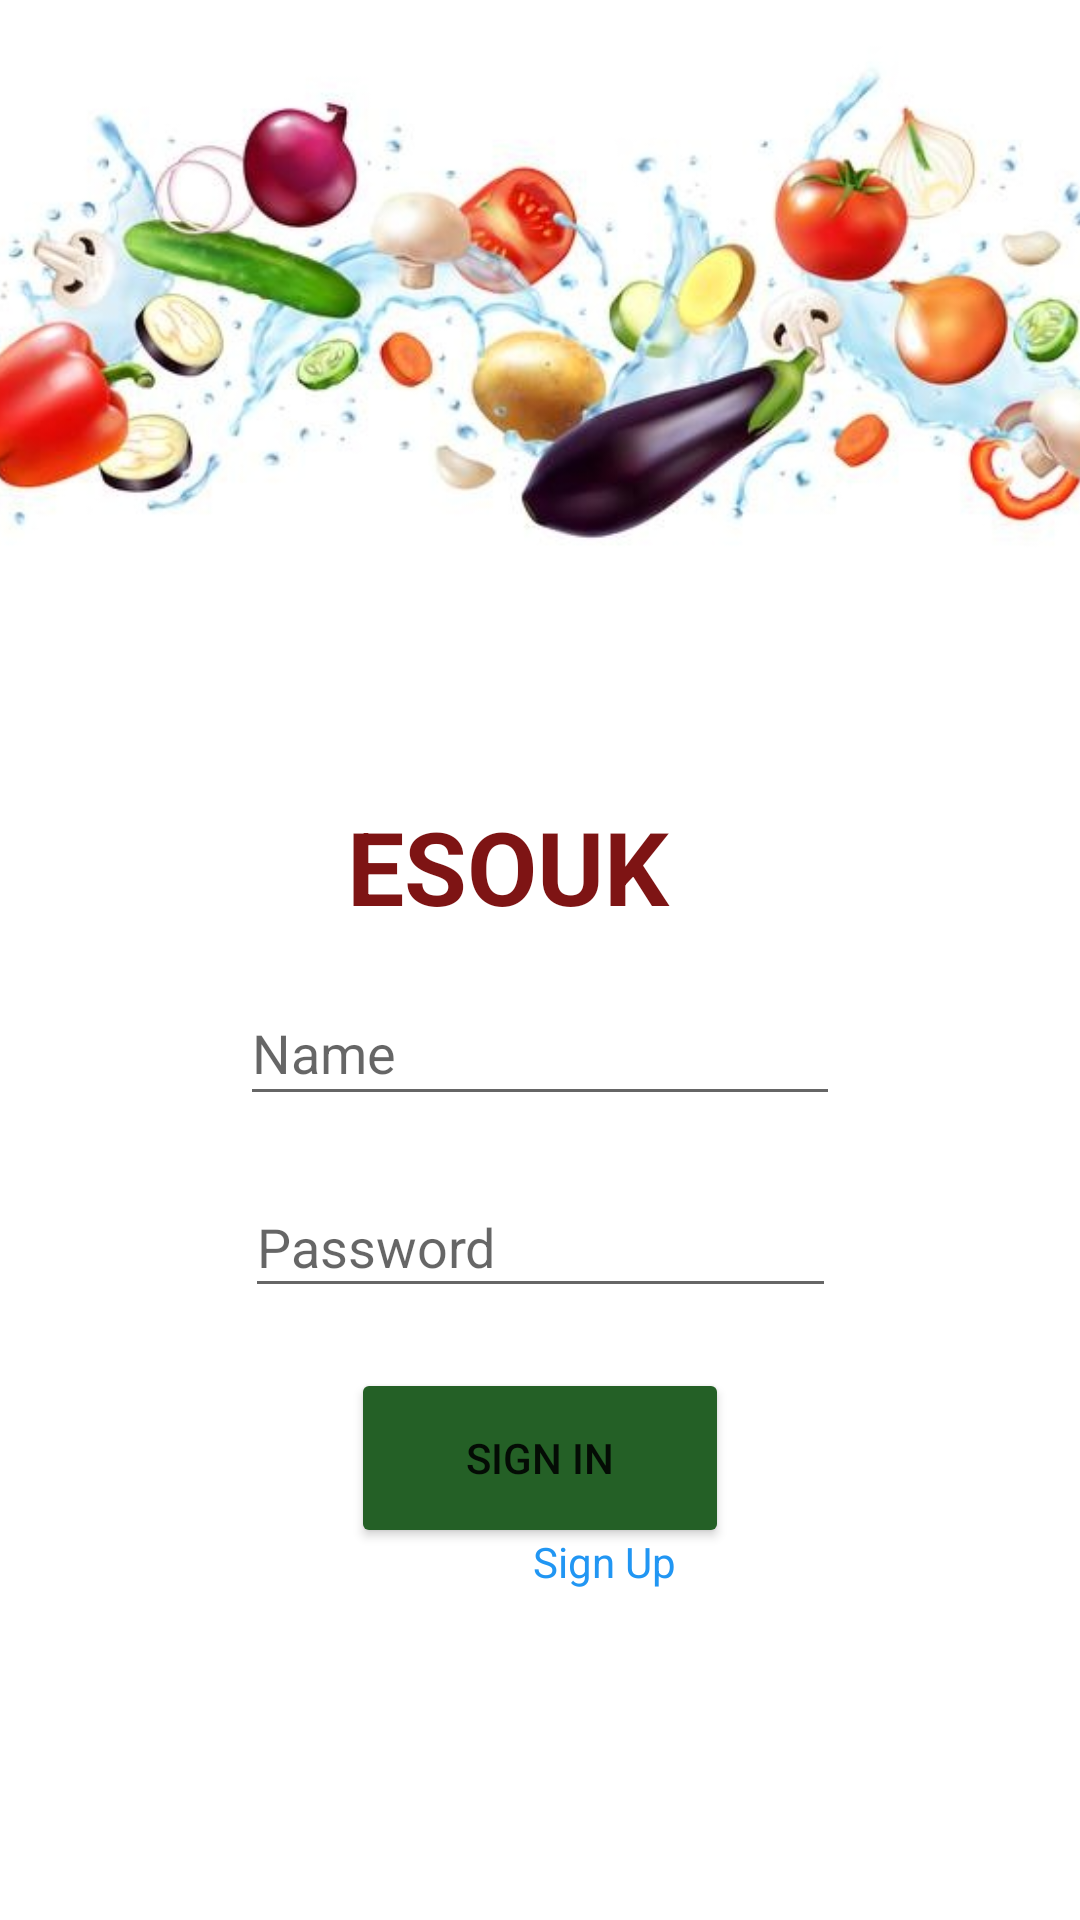

Android layout source for this screen:
<!-- AndroidManifest.xml: application theme Theme.ESouk -->
<!-- res/layout/activity_login.xml -->
<?xml version="1.0" encoding="utf-8"?>
<androidx.constraintlayout.widget.ConstraintLayout xmlns:android="http://schemas.android.com/apk/res/android"
    xmlns:app="http://schemas.android.com/apk/res-auto"
    xmlns:tools="http://schemas.android.com/tools"
    android:layout_width="match_parent"
    android:layout_height="match_parent"
    tools:context=".login">

    <Button
        android:id="@+id/btn_sigin"
        android:layout_width="126dp"
        android:layout_height="60dp"
        android:backgroundTint="@color/greeen"
        android:text="@string/sign_in"
        android:layout_marginTop="20dp"
        app:layout_constraintTop_toBottomOf="@id/edt_password"
        app:layout_constraintLeft_toLeftOf="parent"
        app:layout_constraintRight_toRightOf="parent"

        />

    <EditText
        android:id="@+id/edt_nom"
        android:hint="@string/name"
        app:layout_constraintTop_toBottomOf="@id/txtv_titre"
        app:layout_constraintLeft_toLeftOf="parent"
        app:layout_constraintRight_toRightOf="parent"
        style="@style/name"
      />

    <EditText
        android:id="@+id/edt_password"
        android:layout_width="197dp"
        android:layout_height="44dp"
        android:hint="@string/password"
        android:inputType="textPassword"
       app:layout_constraintTop_toBottomOf="@id/edt_nom"
        app:layout_constraintLeft_toLeftOf="parent"
        app:layout_constraintRight_toRightOf="parent"
        android:layout_marginTop="20dp"
      />

    <TextView
        android:id="@+id/txtv_titre"
        android:layout_width="129dp"
        android:layout_height="41dp"
        android:text="@string/esouk"
        android:textColor="@color/red"
        android:textSize="34sp"
        android:textStyle="bold"
        app:layout_constraintBottom_toBottomOf="parent"
        app:layout_constraintEnd_toEndOf="parent"
        app:layout_constraintStart_toStartOf="parent"
        app:layout_constraintTop_toTopOf="parent"
        app:layout_constraintVertical_bias="0.444" />

    <ImageView
        android:id="@+id/imgv_imagelogin"
        android:layout_width="407dp"
        android:layout_height="270dp"
        android:layout_marginTop="-40dp"
        app:layout_constraintBottom_toBottomOf="parent"
        app:layout_constraintEnd_toEndOf="parent"
        app:layout_constraintStart_toStartOf="parent"
        app:layout_constraintTop_toTopOf="parent"
        app:layout_constraintVertical_bias="0.027"
        app:srcCompat="@drawable/login" />

    <TextView
        android:id="@+id/txtv_sigup"
        android:layout_width="88dp"
        android:layout_height="43dp"
        android:ems="10"
        android:inputType="textPersonName"
        android:text="@string/sign_up"
        android:textColor="@color/bleu"
        app:layout_constraintBottom_toBottomOf="parent"
        app:layout_constraintEnd_toEndOf="parent"
        app:layout_constraintHorizontal_bias="0.653"
        app:layout_constraintStart_toStartOf="parent"
        app:layout_constraintTop_toTopOf="parent"
        app:layout_constraintVertical_bias="0.856" />

</androidx.constraintlayout.widget.ConstraintLayout>
<!-- resources referenced by this layout -->
<resources>
  <color name="bleu">#2196F3</color>
  <color name="greeen">#246026</color>
  <color name="red">#7E1414</color>
  <!-- drawable login: jpg bitmap (drawable, 42168 bytes) -->
  <string name="esouk">ESOUK</string>
  <string name="name">Name</string>
  <string name="password">Password</string>
  <string name="sign_in">Sign In</string>
  <string name="sign_up">Sign Up</string>
  <style name="name" parent="Widget.AppCompat.EditText">
          <item name="android:layout_width">200dp</item>
          <item name="android:layout_height">45dp</item>
          <item name="android:layout_marginTop">20dp</item>
      </style>
  <style name="Theme.ESouk" parent="Theme.MaterialComponents.DayNight.NoActionBar">
          
          <item name="colorPrimary">@color/purple_500</item>
          <item name="colorPrimaryVariant">@color/purple_700</item>
          <item name="colorOnPrimary">@color/white</item>
          
          <item name="colorSecondary">@color/teal_200</item>
          <item name="colorSecondaryVariant">@color/teal_700</item>
          <item name="colorOnSecondary">@color/black</item>
          
          <item name="android:statusBarColor" tools:targetApi="l">?attr/colorPrimaryVariant</item>
          
      </style>
  <color name="purple_500">#FF6200EE</color>
  <color name="purple_700">#FF3700B3</color>
  <color name="white">#FFFFFFFF</color>
  <color name="teal_200">#FF03DAC5</color>
  <color name="teal_700">#FF018786</color>
  <color name="black">#FF000000</color>
</resources>
